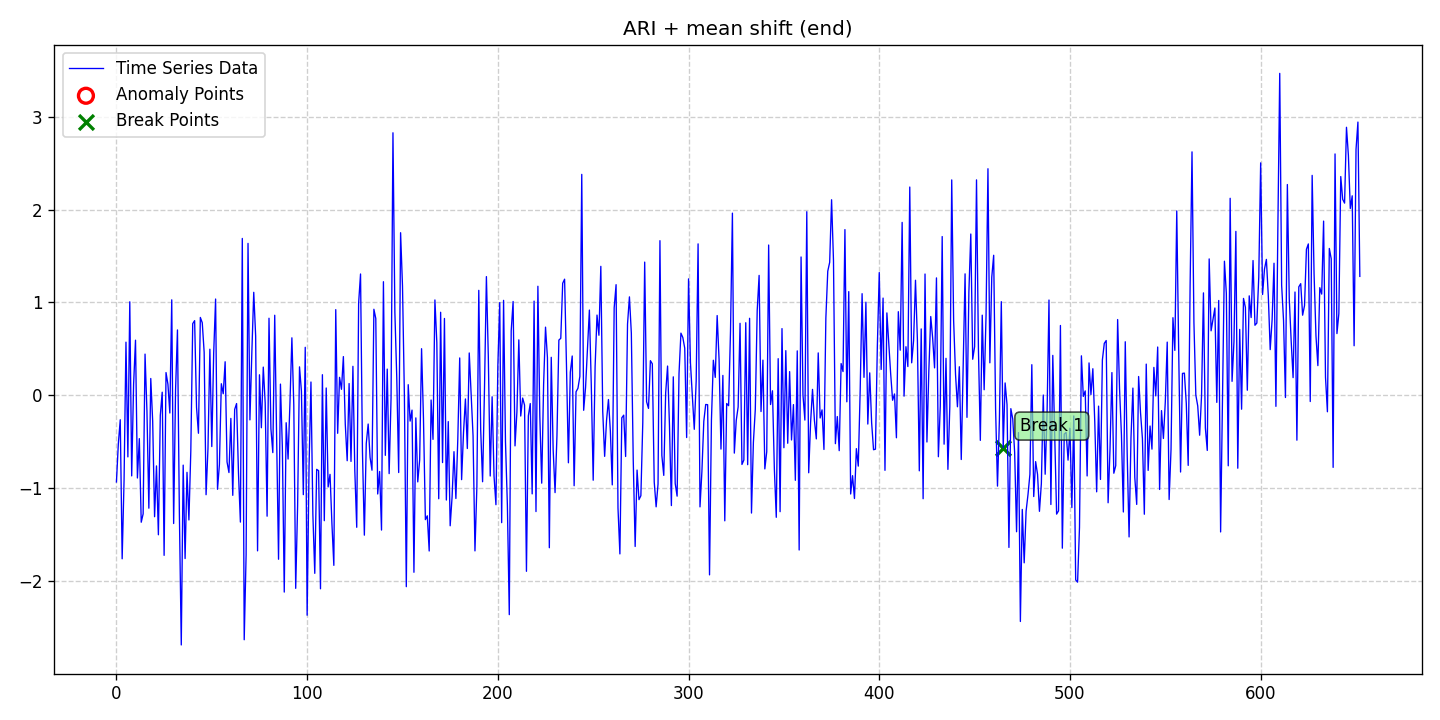

Source data for this figure (header and first rows):
date, data, stationary, det_lin_up, det_lin_down, det_quad, det_cubic, det_exp, det_damped, stoc_trend, volatility, single_seas, multiple_seas, point_anom_single, point_anom_multi, collect_anom, context_anom, mean_shift, var_shift, trend_shift, point_anom_count, point_anom_location, point_anom_point, collect_anom_count
2020-01-01, -0.935, 0, 0, 0, 0, 0, 0, 0, 1, 0, 0, 0, 0, 0, 0, 0, 1, 0, 0, 0, none, , 0
2020-01-02, -0.522, 0, 0, 0, 0, 0, 0, 0, 1, 0, 0, 0, 0, 0, 0, 0, 1, 0, 0, 0, none, , 0
2020-01-03, -0.2647, 0, 0, 0, 0, 0, 0, 0, 1, 0, 0, 0, 0, 0, 0, 0, 1, 0, 0, 0, none, , 0
2020-01-04, -1.763, 0, 0, 0, 0, 0, 0, 0, 1, 0, 0, 0, 0, 0, 0, 0, 1, 0, 0, 0, none, , 0
2020-01-05, -0.9156, 0, 0, 0, 0, 0, 0, 0, 1, 0, 0, 0, 0, 0, 0, 0, 1, 0, 0, 0, none, , 0
2020-01-06, 0.571, 0, 0, 0, 0, 0, 0, 0, 1, 0, 0, 0, 0, 0, 0, 0, 1, 0, 0, 0, none, , 0
2020-01-07, -0.6648, 0, 0, 0, 0, 0, 0, 0, 1, 0, 0, 0, 0, 0, 0, 0, 1, 0, 0, 0, none, , 0
2020-01-08, 1.006, 0, 0, 0, 0, 0, 0, 0, 1, 0, 0, 0, 0, 0, 0, 0, 1, 0, 0, 0, none, , 0
2020-01-09, -0.8696, 0, 0, 0, 0, 0, 0, 0, 1, 0, 0, 0, 0, 0, 0, 0, 1, 0, 0, 0, none, , 0
2020-01-10, 0.1171, 0, 0, 0, 0, 0, 0, 0, 1, 0, 0, 0, 0, 0, 0, 0, 1, 0, 0, 0, none, , 0
2020-01-11, 0.5923, 0, 0, 0, 0, 0, 0, 0, 1, 0, 0, 0, 0, 0, 0, 0, 1, 0, 0, 0, none, , 0
2020-01-12, -0.8923, 0, 0, 0, 0, 0, 0, 0, 1, 0, 0, 0, 0, 0, 0, 0, 1, 0, 0, 0, none, , 0
2020-01-13, -0.468, 0, 0, 0, 0, 0, 0, 0, 1, 0, 0, 0, 0, 0, 0, 0, 1, 0, 0, 0, none, , 0
2020-01-14, -1.369, 0, 0, 0, 0, 0, 0, 0, 1, 0, 0, 0, 0, 0, 0, 0, 1, 0, 0, 0, none, , 0
2020-01-15, -1.279, 0, 0, 0, 0, 0, 0, 0, 1, 0, 0, 0, 0, 0, 0, 0, 1, 0, 0, 0, none, , 0
2020-01-16, 0.4424, 0, 0, 0, 0, 0, 0, 0, 1, 0, 0, 0, 0, 0, 0, 0, 1, 0, 0, 0, none, , 0
2020-01-17, -0.1741, 0, 0, 0, 0, 0, 0, 0, 1, 0, 0, 0, 0, 0, 0, 0, 1, 0, 0, 0, none, , 0
2020-01-18, -1.217, 0, 0, 0, 0, 0, 0, 0, 1, 0, 0, 0, 0, 0, 0, 0, 1, 0, 0, 0, none, , 0
2020-01-19, 0.1797, 0, 0, 0, 0, 0, 0, 0, 1, 0, 0, 0, 0, 0, 0, 0, 1, 0, 0, 0, none, , 0
2020-01-20, -0.2777, 0, 0, 0, 0, 0, 0, 0, 1, 0, 0, 0, 0, 0, 0, 0, 1, 0, 0, 0, none, , 0
2020-01-21, -1.309, 0, 0, 0, 0, 0, 0, 0, 1, 0, 0, 0, 0, 0, 0, 0, 1, 0, 0, 0, none, , 0
2020-01-22, -0.7621, 0, 0, 0, 0, 0, 0, 0, 1, 0, 0, 0, 0, 0, 0, 0, 1, 0, 0, 0, none, , 0
2020-01-23, -1.504, 0, 0, 0, 0, 0, 0, 0, 1, 0, 0, 0, 0, 0, 0, 0, 1, 0, 0, 0, none, , 0
2020-01-24, -0.2176, 0, 0, 0, 0, 0, 0, 0, 1, 0, 0, 0, 0, 0, 0, 0, 1, 0, 0, 0, none, , 0
2020-01-25, 0.0321, 0, 0, 0, 0, 0, 0, 0, 1, 0, 0, 0, 0, 0, 0, 0, 1, 0, 0, 0, none, , 0
2020-01-26, -1.726, 0, 0, 0, 0, 0, 0, 0, 1, 0, 0, 0, 0, 0, 0, 0, 1, 0, 0, 0, none, , 0
2020-01-27, 0.2437, 0, 0, 0, 0, 0, 0, 0, 1, 0, 0, 0, 0, 0, 0, 0, 1, 0, 0, 0, none, , 0
2020-01-28, 0.1177, 0, 0, 0, 0, 0, 0, 0, 1, 0, 0, 0, 0, 0, 0, 0, 1, 0, 0, 0, none, , 0
2020-01-29, -0.1921, 0, 0, 0, 0, 0, 0, 0, 1, 0, 0, 0, 0, 0, 0, 0, 1, 0, 0, 0, none, , 0
2020-01-30, 1.027, 0, 0, 0, 0, 0, 0, 0, 1, 0, 0, 0, 0, 0, 0, 0, 1, 0, 0, 0, none, , 0
2020-01-31, -1.382, 0, 0, 0, 0, 0, 0, 0, 1, 0, 0, 0, 0, 0, 0, 0, 1, 0, 0, 0, none, , 0
2020-02-01, 0.05365, 0, 0, 0, 0, 0, 0, 0, 1, 0, 0, 0, 0, 0, 0, 0, 1, 0, 0, 0, none, , 0
2020-02-02, 0.7028, 0, 0, 0, 0, 0, 0, 0, 1, 0, 0, 0, 0, 0, 0, 0, 1, 0, 0, 0, none, , 0
2020-02-03, -1.272, 0, 0, 0, 0, 0, 0, 0, 1, 0, 0, 0, 0, 0, 0, 0, 1, 0, 0, 0, none, , 0
2020-02-04, -2.691, 0, 0, 0, 0, 0, 0, 0, 1, 0, 0, 0, 0, 0, 0, 0, 1, 0, 0, 0, none, , 0
2020-02-05, -0.7535, 0, 0, 0, 0, 0, 0, 0, 1, 0, 0, 0, 0, 0, 0, 0, 1, 0, 0, 0, none, , 0
2020-02-06, -1.76, 0, 0, 0, 0, 0, 0, 0, 1, 0, 0, 0, 0, 0, 0, 0, 1, 0, 0, 0, none, , 0
2020-02-07, -0.8314, 0, 0, 0, 0, 0, 0, 0, 1, 0, 0, 0, 0, 0, 0, 0, 1, 0, 0, 0, none, , 0
2020-02-08, -1.344, 0, 0, 0, 0, 0, 0, 0, 1, 0, 0, 0, 0, 0, 0, 0, 1, 0, 0, 0, none, , 0
2020-02-09, -0.6006, 0, 0, 0, 0, 0, 0, 0, 1, 0, 0, 0, 0, 0, 0, 0, 1, 0, 0, 0, none, , 0
2020-02-10, 0.7702, 0, 0, 0, 0, 0, 0, 0, 1, 0, 0, 0, 0, 0, 0, 0, 1, 0, 0, 0, none, , 0
2020-02-11, 0.803, 0, 0, 0, 0, 0, 0, 0, 1, 0, 0, 0, 0, 0, 0, 0, 1, 0, 0, 0, none, , 0
2020-02-12, -0.1312, 0, 0, 0, 0, 0, 0, 0, 1, 0, 0, 0, 0, 0, 0, 0, 1, 0, 0, 0, none, , 0
2020-02-13, -0.4102, 0, 0, 0, 0, 0, 0, 0, 1, 0, 0, 0, 0, 0, 0, 0, 1, 0, 0, 0, none, , 0
2020-02-14, 0.8374, 0, 0, 0, 0, 0, 0, 0, 1, 0, 0, 0, 0, 0, 0, 0, 1, 0, 0, 0, none, , 0
2020-02-15, 0.7802, 0, 0, 0, 0, 0, 0, 0, 1, 0, 0, 0, 0, 0, 0, 0, 1, 0, 0, 0, none, , 0
2020-02-16, 0.4621, 0, 0, 0, 0, 0, 0, 0, 1, 0, 0, 0, 0, 0, 0, 0, 1, 0, 0, 0, none, , 0
2020-02-17, -1.072, 0, 0, 0, 0, 0, 0, 0, 1, 0, 0, 0, 0, 0, 0, 0, 1, 0, 0, 0, none, , 0
2020-02-18, -0.5746, 0, 0, 0, 0, 0, 0, 0, 1, 0, 0, 0, 0, 0, 0, 0, 1, 0, 0, 0, none, , 0
2020-02-19, 0.4952, 0, 0, 0, 0, 0, 0, 0, 1, 0, 0, 0, 0, 0, 0, 0, 1, 0, 0, 0, none, , 0
2020-02-20, -0.5535, 0, 0, 0, 0, 0, 0, 0, 1, 0, 0, 0, 0, 0, 0, 0, 1, 0, 0, 0, none, , 0
2020-02-21, 0.4565, 0, 0, 0, 0, 0, 0, 0, 1, 0, 0, 0, 0, 0, 0, 0, 1, 0, 0, 0, none, , 0
2020-02-22, 1.036, 0, 0, 0, 0, 0, 0, 0, 1, 0, 0, 0, 0, 0, 0, 0, 1, 0, 0, 0, none, , 0
2020-02-23, -1.014, 0, 0, 0, 0, 0, 0, 0, 1, 0, 0, 0, 0, 0, 0, 0, 1, 0, 0, 0, none, , 0
2020-02-24, -0.7455, 0, 0, 0, 0, 0, 0, 0, 1, 0, 0, 0, 0, 0, 0, 0, 1, 0, 0, 0, none, , 0
2020-02-25, 0.1233, 0, 0, 0, 0, 0, 0, 0, 1, 0, 0, 0, 0, 0, 0, 0, 1, 0, 0, 0, none, , 0
2020-02-26, 0.01557, 0, 0, 0, 0, 0, 0, 0, 1, 0, 0, 0, 0, 0, 0, 0, 1, 0, 0, 0, none, , 0
2020-02-27, 0.36, 0, 0, 0, 0, 0, 0, 0, 1, 0, 0, 0, 0, 0, 0, 0, 1, 0, 0, 0, none, , 0
2020-02-28, -0.7197, 0, 0, 0, 0, 0, 0, 0, 1, 0, 0, 0, 0, 0, 0, 0, 1, 0, 0, 0, none, , 0
2020-02-29, -0.8336, 0, 0, 0, 0, 0, 0, 0, 1, 0, 0, 0, 0, 0, 0, 0, 1, 0, 0, 0, none, , 0
... 593 more rows
